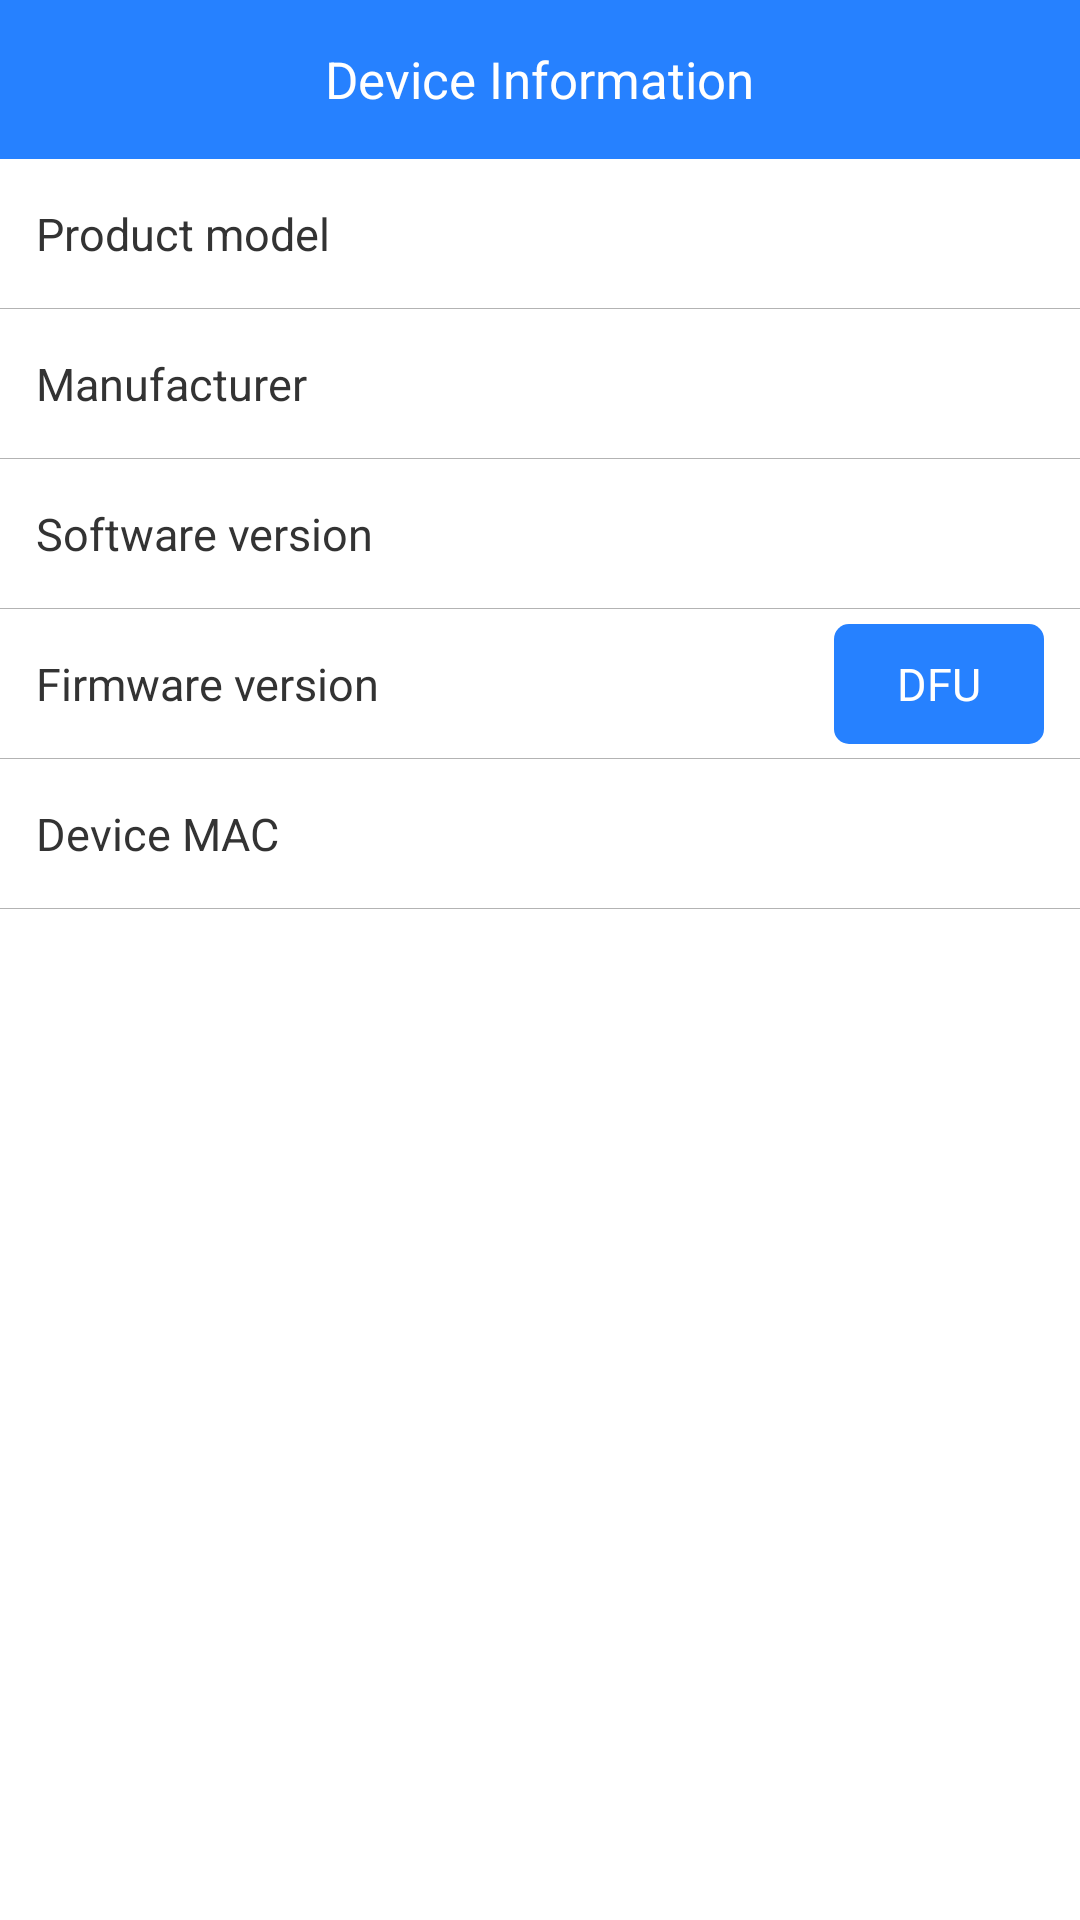

The Android layout XML behind this screen, and the referenced resources:
<!-- AndroidManifest.xml: application theme LaunchActivityTheme -->
<!-- res/layout/activity_system_info.xml -->
<?xml version="1.0" encoding="utf-8"?>
<LinearLayout xmlns:android="http://schemas.android.com/apk/res/android"
    android:layout_width="match_parent"
    android:layout_height="match_parent"
    android:background="@color/white_ffffff"
    android:focusable="true"
    android:focusableInTouchMode="true"
    android:orientation="vertical">

    <RelativeLayout
        android:layout_width="match_parent"
        android:layout_height="53dp"
        android:background="@color/blue_2681ff">

        <TextView
            android:id="@+id/tv_back"
            android:layout_width="wrap_content"
            android:layout_height="match_parent"
            android:clickable="true"
            android:drawableLeft="@drawable/back"
            android:drawablePadding="6dp"
            android:gravity="center_vertical"
            android:onClick="onBack"
            android:paddingLeft="16dp"
            android:text=""
            android:textColor="@color/white_ffffff"
            android:textSize="15sp" />

        <TextView
            android:layout_width="wrap_content"
            android:layout_height="wrap_content"
            android:layout_centerInParent="true"
            android:text="Device Information"
            android:textColor="@color/white_ffffff"
            android:textSize="17sp" />
    </RelativeLayout>

    <RelativeLayout
        android:layout_width="match_parent"
        android:layout_height="50dp">

        <TextView
            android:layout_width="wrap_content"
            android:layout_height="wrap_content"
            android:layout_centerVertical="true"
            android:layout_marginLeft="12dp"
            android:background="@color/white_ffffff"
            android:text="Product model"
            android:textColor="@color/black_333333"
            android:textSize="15sp" />

        <TextView
            android:id="@+id/tv_product_model"
            android:layout_width="wrap_content"
            android:layout_height="wrap_content"
            android:layout_alignParentRight="true"
            android:layout_centerVertical="true"
            android:layout_marginRight="12dp"
            android:background="@color/white_ffffff"
            android:text=""
            android:textColor="@color/black_333333"
            android:textSize="15sp" />

        <View
            style="@style/divider_line"
            android:layout_alignParentBottom="true" />
    </RelativeLayout>

    <RelativeLayout
        android:layout_width="match_parent"
        android:layout_height="50dp">

        <TextView
            android:layout_width="wrap_content"
            android:layout_height="wrap_content"
            android:layout_centerVertical="true"
            android:layout_marginLeft="12dp"
            android:background="@color/white_ffffff"
            android:text="Manufacturer"
            android:textColor="@color/black_333333"
            android:textSize="15sp" />

        <TextView
            android:id="@+id/tv_manufacturer"
            android:layout_width="wrap_content"
            android:layout_height="wrap_content"
            android:layout_alignParentRight="true"
            android:layout_centerVertical="true"
            android:layout_marginRight="12dp"
            android:background="@color/white_ffffff"
            android:text=""
            android:textColor="@color/black_333333"
            android:textSize="15sp" />

        <View
            style="@style/divider_line"
            android:layout_alignParentBottom="true" />
    </RelativeLayout>

    <RelativeLayout
        android:layout_width="match_parent"
        android:layout_height="50dp">

        <TextView
            android:layout_width="wrap_content"
            android:layout_height="wrap_content"
            android:layout_centerVertical="true"
            android:layout_marginLeft="12dp"
            android:background="@color/white_ffffff"
            android:text="Software version"
            android:textColor="@color/black_333333"
            android:textSize="15sp" />

        <TextView
            android:id="@+id/tv_software_version"
            android:layout_width="wrap_content"
            android:layout_height="wrap_content"
            android:layout_alignParentRight="true"
            android:layout_centerVertical="true"
            android:layout_marginRight="12dp"
            android:background="@color/white_ffffff"
            android:text=""
            android:textColor="@color/black_333333"
            android:textSize="15sp" />

        <View
            style="@style/divider_line"
            android:layout_alignParentBottom="true" />
    </RelativeLayout>

    <RelativeLayout
        android:layout_width="match_parent"
        android:layout_height="50dp">

        <TextView
            android:layout_width="wrap_content"
            android:layout_height="wrap_content"
            android:layout_centerVertical="true"
            android:layout_marginLeft="12dp"
            android:background="@color/white_ffffff"
            android:text="Firmware version"
            android:textColor="@color/black_333333"
            android:textSize="15sp" />

        <TextView
            android:id="@+id/tv_firmware_version"
            android:layout_width="wrap_content"
            android:layout_height="wrap_content"
            android:layout_centerVertical="true"
            android:layout_marginRight="12dp"
            android:layout_toLeftOf="@id/tv_dfu"
            android:background="@color/white_ffffff"
            android:text=""
            android:textColor="@color/black_333333"
            android:textSize="15sp" />

        <TextView
            android:id="@+id/tv_dfu"
            android:layout_width="70dp"
            android:layout_height="40dp"
            android:layout_alignParentRight="true"
            android:layout_centerVertical="true"
            android:layout_marginRight="12dp"
            android:background="@drawable/shape_radius_blue_btn_bg_pro"
            android:clickable="true"
            android:gravity="center"
            android:onClick="onUpdateFirmware"
            android:text="DFU"
            android:textColor="@color/white_ffffff"
            android:textSize="15sp" />

        <View
            style="@style/divider_line"
            android:layout_alignParentBottom="true" />
    </RelativeLayout>

    <RelativeLayout
        android:layout_width="match_parent"
        android:layout_height="50dp">

        <TextView
            android:layout_width="wrap_content"
            android:layout_height="wrap_content"
            android:layout_centerVertical="true"
            android:layout_marginLeft="12dp"
            android:background="@color/white_ffffff"
            android:text="Device MAC"
            android:textColor="@color/black_333333"
            android:textSize="15sp" />

        <TextView
            android:id="@+id/tv_device_mac"
            android:layout_width="wrap_content"
            android:layout_height="wrap_content"
            android:layout_alignParentRight="true"
            android:layout_centerVertical="true"
            android:layout_marginRight="12dp"
            android:background="@color/white_ffffff"
            android:text=""
            android:textColor="@color/black_333333"
            android:textSize="15sp" />

        <View
            style="@style/divider_line"
            android:layout_alignParentBottom="true" />
    </RelativeLayout>
</LinearLayout>
<!-- resources referenced by this layout -->
<resources>
  <color name="black_333333">#333333</color>
  <color name="blue_2681ff">#2681ff</color>
  <color name="white_ffffff">#ffffff</color>
  <!-- drawable shape_radius_blue_btn_bg_pro (drawable) -->
  <?xml version="1.0" encoding="utf-8"?>
  <shape xmlns:android="http://schemas.android.com/apk/res/android"
      android:shape="rectangle">
      <corners android:radius="5dp" />
      <solid android:color="@color/blue_2681ff" />
  </shape>
  <style name="divider_line">
          <item name="android:layout_width">match_parent</item>
          <item name="android:layout_height">1px</item>
          <item name="android:background">@color/grey_b3b3b3</item>
      </style>
  <style name="LaunchActivityTheme" parent="android:Theme.Holo.Light.NoActionBar">
          <item name="android:windowBackground">@android:color/transparent</item>
          <item name="android:colorBackground">@android:color/transparent</item>
          <item name="android:colorForeground">@android:color/transparent</item>
      </style>
  <color name="grey_b3b3b3">#b3b3b3</color>
</resources>
